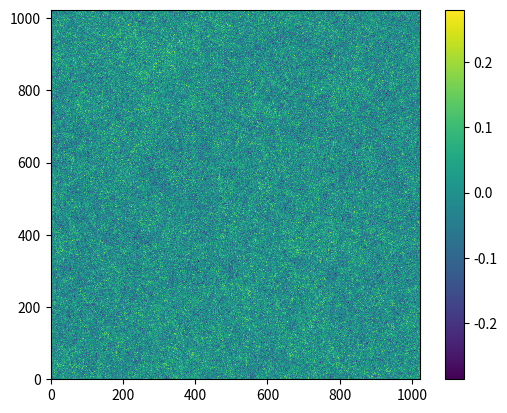
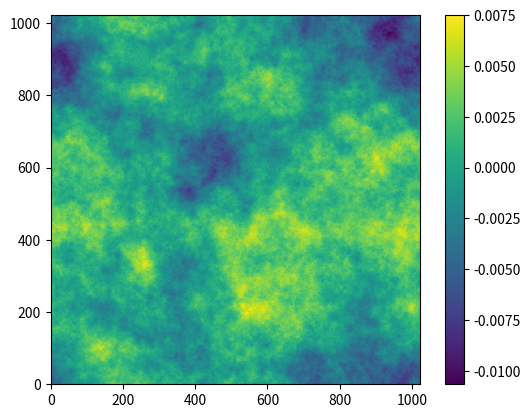
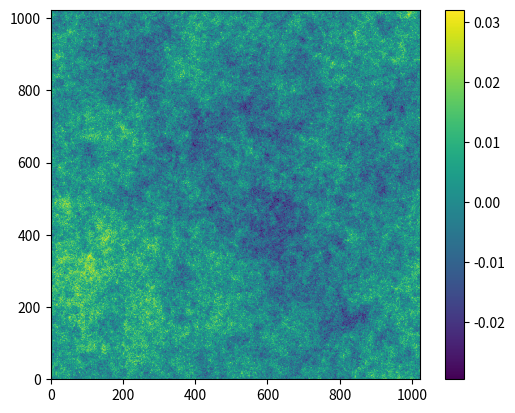

Python code for these plots, in order:
import numpy as np
import matplotlib.pyplot as plt


def fftIndgen(n):
    a = list(range(0, int(n/2)+1))
    b = list(range(1, int(n/2)))
    b.reverse()
    b = [-i for i in b]
    return a + b

def gaussian_random_field(Pk = lambda k : k**-3.0, size = 100):
    def Pk2(kx, ky):
        if kx == 0 and ky == 0:
            return 0.0
        return np.sqrt(Pk(np.sqrt(kx**2 + ky**2)))
    noise = np.fft.fft2(np.random.normal(size = (size, size)))
    amplitude = np.zeros((size,size))
    for i, kx in enumerate(fftIndgen(size)):
        for j, ky in enumerate(fftIndgen(size)):
            amplitude[i, j] = Pk2(kx, ky)
    return np.fft.ifft2(noise * amplitude)

for alpha in [-1.0, -3.0, -2.0]:
    out = gaussian_random_field(Pk = lambda k: k**alpha, size=1024)
    plt.figure()
    m = plt.imshow(out.real, interpolation='none', origin='lower')
    plt.colorbar(m)
    plt.show()


def part_two(rand_gen):
    """
    Make an initial density field

    :param rand_gen:
    :return:
    """

